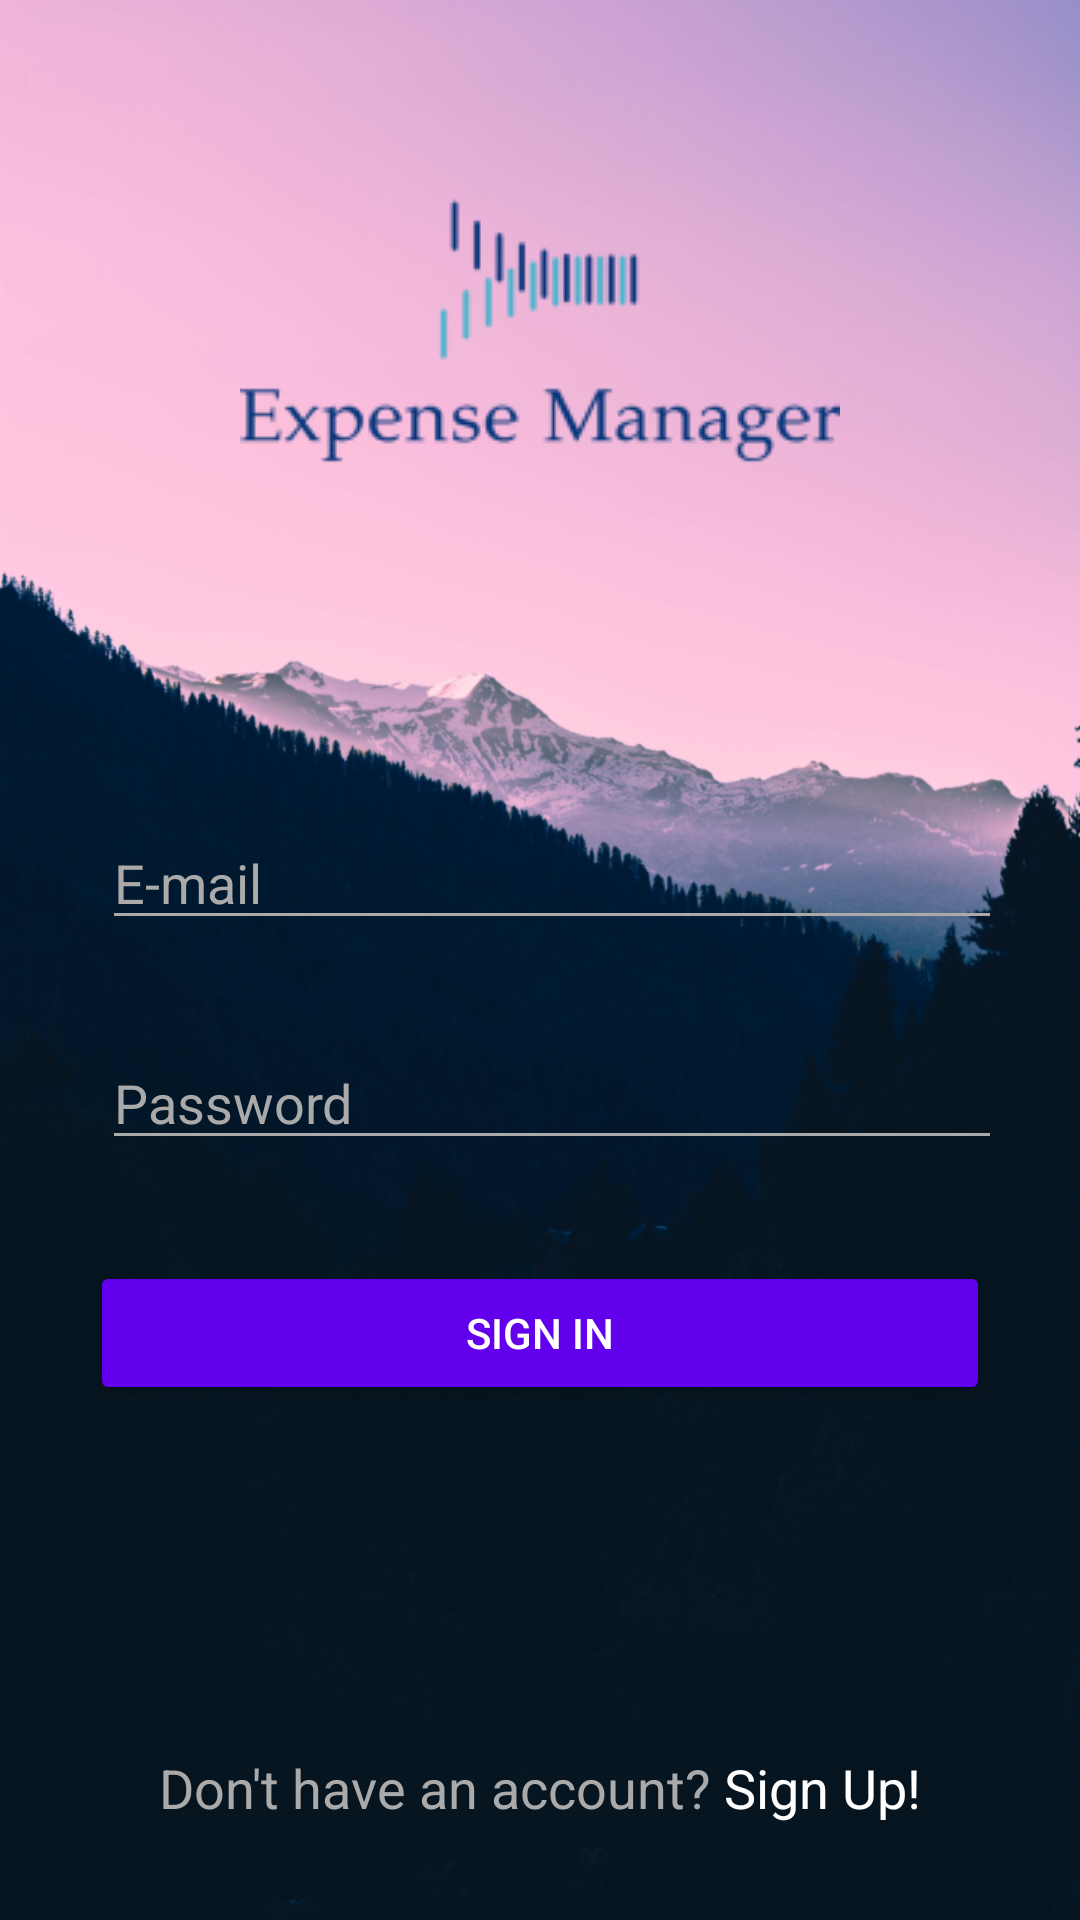

The Android layout XML behind this screen, and the referenced resources:
<!-- AndroidManifest.xml: application theme AppTheme -->
<!-- res/layout/activity_sign_in.xml -->
<?xml version="1.0" encoding="utf-8"?>
<ScrollView
    xmlns:android="http://schemas.android.com/apk/res/android"
    xmlns:app="http://schemas.android.com/apk/res-auto"
    xmlns:tools="http://schemas.android.com/tools"
    android:layout_width="match_parent"
    android:layout_height="match_parent"
    android:fillViewport="true">

    <android.support.constraint.ConstraintLayout
        android:layout_width="match_parent"
        android:layout_height="wrap_content"
        android:background="@drawable/login_background"
        tools:context="com.course.expense.LoginActivity">

        <EditText
            android:id="@+id/emailInputId"
            android:layout_width="300dp"
            android:layout_height="wrap_content"
            android:layout_marginTop="32dp"
            android:layout_marginEnd="8dp"
            android:layout_marginRight="8dp"
            android:backgroundTint="@android:color/darker_gray"
            android:ems="10"
            android:hint="E-mail"
            android:inputType="textEmailAddress"
            android:maxLength="50"
            android:textColor="?attr/colorBackgroundFloating"
            android:textColorHint="@android:color/darker_gray"
            app:layout_constraintEnd_toEndOf="parent"
            app:layout_constraintHorizontal_bias="0.5"
            app:layout_constraintStart_toEndOf="@+id/emailIconId"
            app:layout_constraintTop_toTopOf="@+id/logoGuideline" />

        <EditText
            android:id="@+id/passwordInputId"
            android:layout_width="300dp"
            android:layout_height="wrap_content"
            android:layout_marginTop="32dp"
            android:layout_marginEnd="8dp"
            android:layout_marginRight="8dp"
            android:backgroundTint="@android:color/darker_gray"
            android:ems="10"
            android:hint="Password"
            android:inputType="textPassword"
            android:maxLength="50"
            android:textColor="?attr/colorBackgroundFloating"
            android:textColorHint="@android:color/darker_gray"
            app:layout_constraintEnd_toEndOf="parent"
            app:layout_constraintHorizontal_bias="0.5"
            app:layout_constraintStart_toEndOf="@+id/passwordIconId"
            app:layout_constraintTop_toBottomOf="@+id/emailInputId" />

        <ImageView
            android:id="@+id/emailIconId"
            android:layout_width="wrap_content"
            android:layout_height="wrap_content"
            android:layout_marginStart="8dp"
            android:layout_marginLeft="8dp"
            android:layout_marginTop="42dp"
            android:layout_marginEnd="8dp"
            android:layout_marginRight="8dp"
            android:contentDescription="E-mail Icon"
            app:layout_constraintEnd_toStartOf="@+id/emailInputId"
            app:layout_constraintHorizontal_bias="0.5"
            app:layout_constraintHorizontal_chainStyle="packed"
            app:layout_constraintStart_toStartOf="parent"
            app:layout_constraintTop_toTopOf="@+id/logoGuideline"
            app:srcCompat="@drawable/ic_email_white_24dp" />

        <ImageView
            android:id="@+id/passwordIconId"
            android:layout_width="wrap_content"
            android:layout_height="wrap_content"
            android:layout_marginStart="8dp"
            android:layout_marginLeft="8dp"
            android:layout_marginTop="55dp"
            android:layout_marginEnd="8dp"
            android:layout_marginRight="8dp"
            android:contentDescription="Password Icon"
            app:layout_constraintEnd_toStartOf="@+id/passwordInputId"
            app:layout_constraintHorizontal_bias="0.5"
            app:layout_constraintHorizontal_chainStyle="packed"
            app:layout_constraintStart_toStartOf="parent"
            app:layout_constraintTop_toBottomOf="@+id/emailIconId"
            app:srcCompat="@drawable/ic_lock_outline_white_24dp" />

        <ImageView
            android:id="@+id/logoImageId"
            android:layout_width="wrap_content"
            android:layout_height="wrap_content"
            android:layout_marginStart="8dp"
            android:layout_marginLeft="8dp"
            android:layout_marginTop="8dp"
            android:layout_marginEnd="8dp"
            android:layout_marginRight="8dp"
            android:layout_marginBottom="8dp"
            android:contentDescription="Logo"
            app:layout_constraintBottom_toTopOf="@+id/logoGuideline"
            app:layout_constraintEnd_toEndOf="parent"
            app:layout_constraintStart_toStartOf="parent"
            app:layout_constraintTop_toTopOf="parent"
            app:layout_constraintVertical_bias="0.41000003"
            app:srcCompat="@drawable/expense_manager_logo" />

        <TextView
            android:id="@+id/notRegisteredTextId"
            android:layout_width="wrap_content"
            android:layout_height="wrap_content"
            android:layout_marginBottom="32dp"
            android:text="Don't have an account?"
            android:textColor="@android:color/darker_gray"
            android:textSize="18sp"
            app:layout_constraintBottom_toBottomOf="parent"
            app:layout_constraintEnd_toStartOf="@+id/signUpTextId"
            app:layout_constraintHorizontal_bias="0.5"
            app:layout_constraintHorizontal_chainStyle="packed"
            app:layout_constraintStart_toStartOf="parent" />

        <TextView
            android:id="@+id/signUpTextId"
            android:layout_width="wrap_content"
            android:layout_height="wrap_content"
            android:layout_marginBottom="32dp"
            android:text=" Sign Up!"
            android:textColor="?attr/colorBackgroundFloating"
            android:textSize="18sp"
            app:layout_constraintBottom_toBottomOf="parent"
            app:layout_constraintEnd_toEndOf="parent"
            app:layout_constraintHorizontal_bias="0.5"
            app:layout_constraintStart_toEndOf="@+id/notRegisteredTextId" />

        <Button
            android:id="@+id/signInButtonId"
            style="@style/Widget.AppCompat.Button.Colored"
            android:layout_width="300dp"
            android:layout_height="wrap_content"
            android:layout_marginStart="32dp"
            android:layout_marginLeft="32dp"
            android:layout_marginTop="32dp"
            android:layout_marginEnd="32dp"
            android:layout_marginRight="32dp"
            android:layout_marginBottom="32dp"
            android:text="Sign In"
            app:layout_constraintBottom_toTopOf="@+id/notRegisteredTextId"
            app:layout_constraintEnd_toEndOf="parent"
            app:layout_constraintHorizontal_bias="0.552"
            app:layout_constraintStart_toStartOf="parent"
            app:layout_constraintTop_toBottomOf="@+id/passwordInputId"
            app:layout_constraintVertical_bias="0.01999998" />

        <android.support.constraint.Guideline
            android:id="@+id/logoGuideline"
            android:layout_width="wrap_content"
            android:layout_height="wrap_content"
            android:orientation="horizontal"
            app:layout_constraintGuide_begin="240dp" />

    </android.support.constraint.ConstraintLayout>

</ScrollView>
<!-- resources referenced by this layout -->
<resources>
  <!-- drawable expense_manager_logo: png bitmap (drawable, 5204 bytes) -->
  <!-- drawable login_background: png bitmap (drawable-hdpi, 190184 bytes) -->
</resources>
